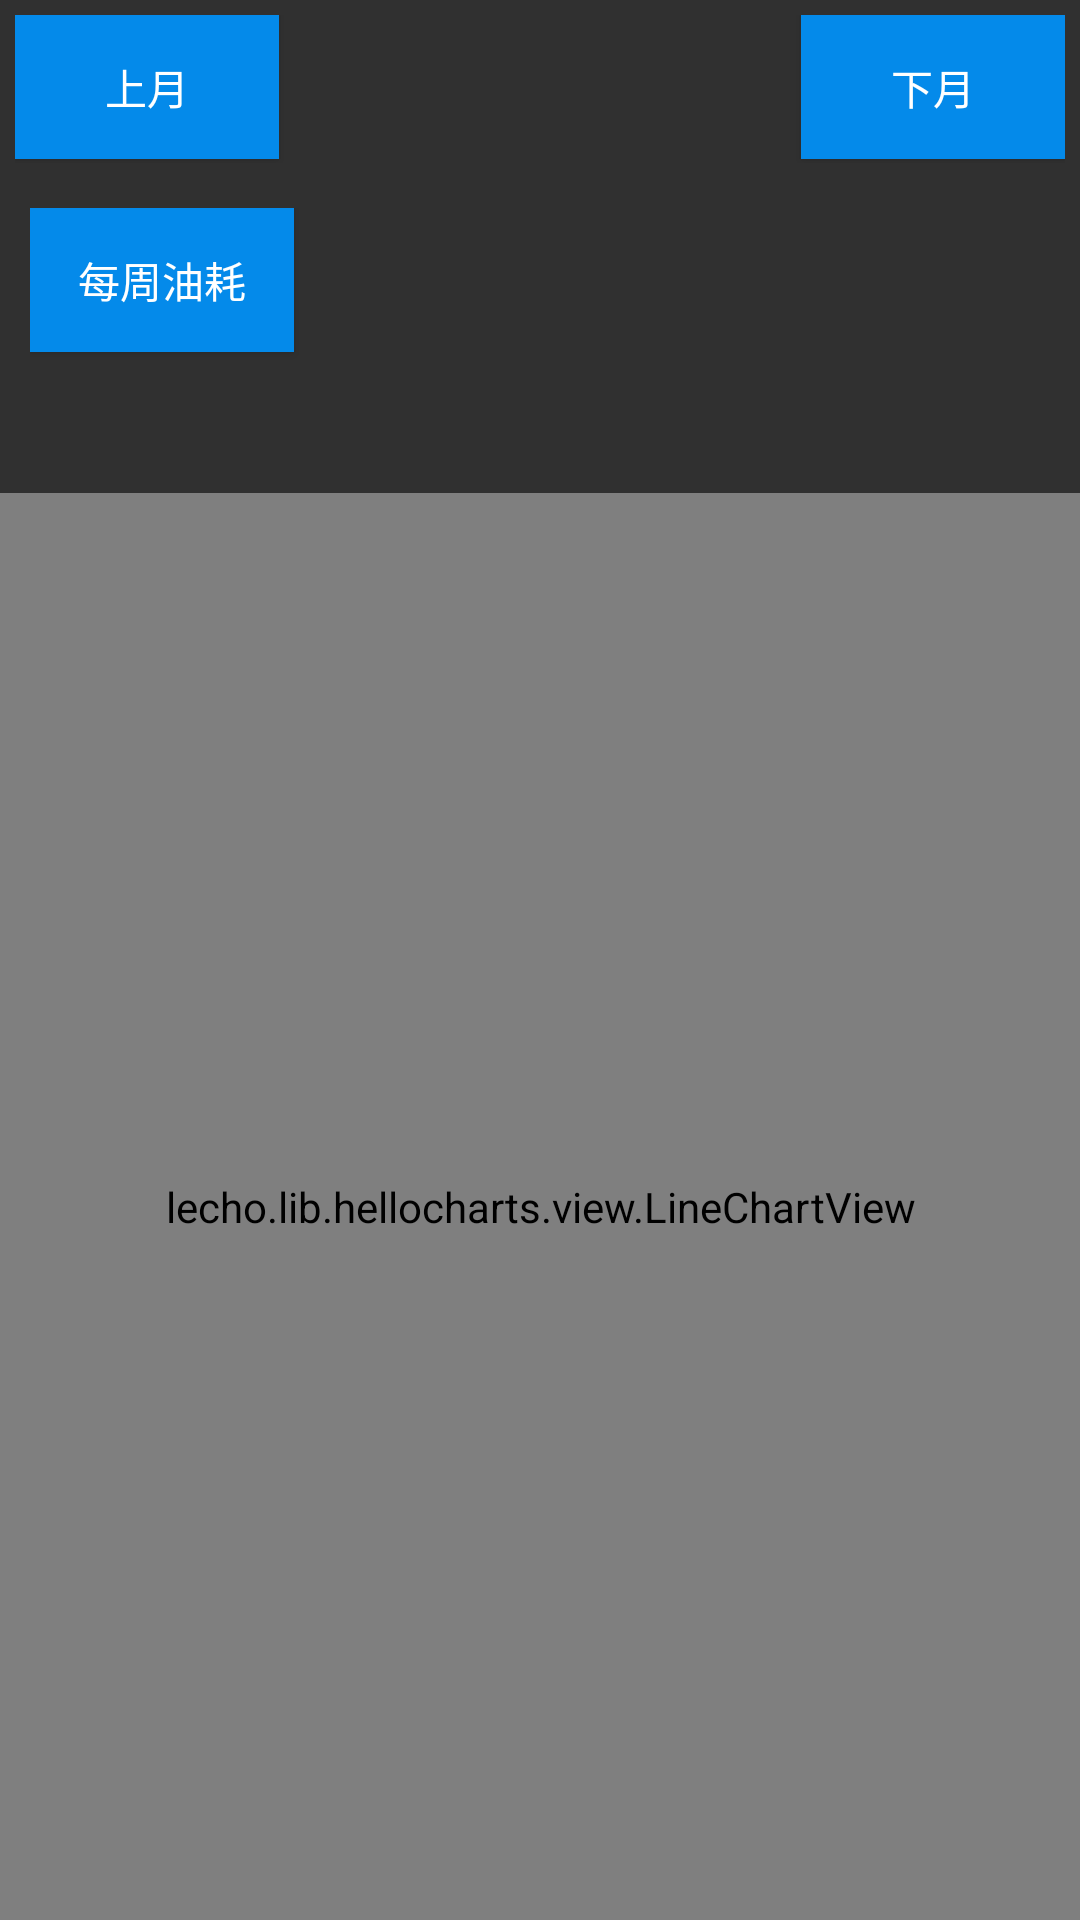

Android layout source for this screen:
<!-- AndroidManifest.xml: application theme Theme.AppCompat.NoActionBar -->
<!-- res/layout/fragment_fuel_consumption.xml -->
<RelativeLayout xmlns:android="http://schemas.android.com/apk/res/android"
    xmlns:tools="http://schemas.android.com/tools"
    android:layout_width="match_parent"
    android:layout_height="match_parent"
    tools:context="cn.sh.changxing.selfkeepmycar.fragment.FuelConsumptionFragment">

    <RelativeLayout
        android:id="@+id/title_layout_fule"
        android:layout_width="match_parent"
        android:layout_height="wrap_content"
        android:padding="5dp">
        <Button
            android:id="@+id/last_month"
            android:layout_width="wrap_content"
            android:layout_height="wrap_content"
            android:background="@color/blue"
            android:text="上月"/>
        <TextView
            android:id="@+id/title_month"
            android:layout_width="wrap_content"
            android:layout_height="wrap_content"
            android:padding="10dp"
            android:layout_centerInParent="true"
            android:textColor="@color/blue"
            android:textSize="22sp"/>
        <Button
            android:id="@+id/next_month"
            android:layout_width="wrap_content"
            android:layout_height="wrap_content"
            android:background="@color/blue"
            android:text="下月"
            android:layout_alignParentRight="true"/>
    </RelativeLayout>
    <RelativeLayout
        android:id="@+id/max_layout"
        android:layout_width="match_parent"
        android:layout_height="wrap_content"
        android:padding="10dp"
        android:layout_below="@id/title_layout_fule"
        android:paddingTop="5dp">
        <Button
            android:id="@+id/bt_week_fuel"
            android:layout_width="wrap_content"
            android:layout_height="wrap_content"
            android:text="每周油耗"
            android:background="@color/blue"/>
        <TextView
            android:id="@+id/max_fuel"
            android:layout_width="wrap_content"
            android:layout_height="wrap_content"
            android:layout_alignParentRight="true"
            android:textSize="16sp"
            android:textColor="@color/blue"/>
        <TextView
            android:id="@+id/min_fuel"
            android:layout_width="wrap_content"
            android:layout_height="wrap_content"
            android:layout_alignParentRight="true"
            android:layout_below="@id/max_fuel"
            android:paddingTop="5dp"
            android:paddingBottom="5dp"
            android:textSize="16sp"
            android:textColor="@color/blue" />
        <TextView
            android:id="@+id/ave_fuel"
            android:layout_width="wrap_content"
            android:layout_height="wrap_content"
            android:layout_alignParentRight="true"
            android:layout_below="@id/min_fuel"
            android:textSize="16sp"
            android:textColor="@color/blue"
            />
    </RelativeLayout>
    <lecho.lib.hellocharts.view.LineChartView
        android:id="@+id/line_chart"
        android:layout_width="fill_parent"
        android:layout_height="500dp"
        android:layout_below="@id/max_layout"
        android:layout_marginTop="10dp"
        />

</RelativeLayout>
<!-- resources referenced by this layout -->
<resources>
  <color name="blue">#048aea</color>
</resources>
